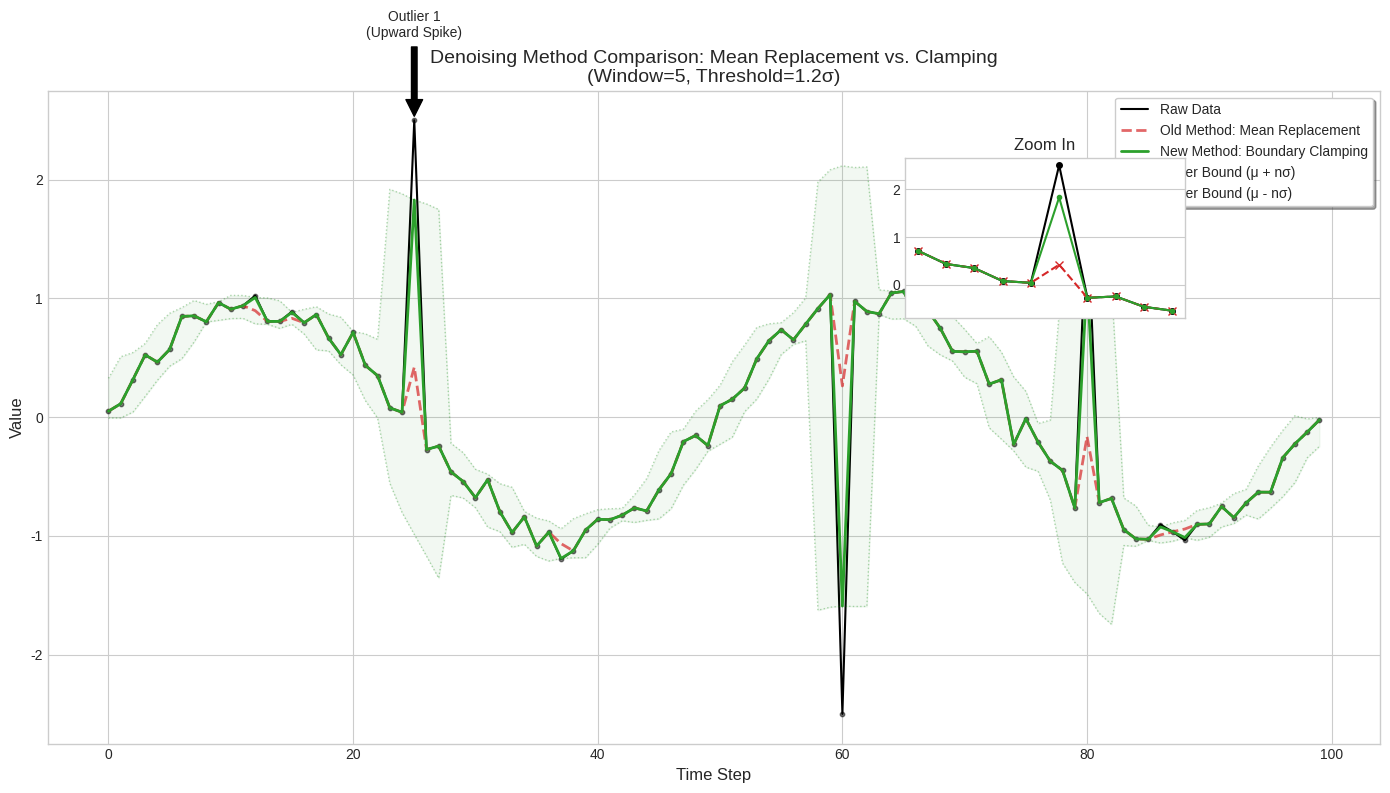

Write the Python code that produced this figure.
import numpy as np
import pandas as pd
import matplotlib.pyplot as plt
import matplotlib.patches as patches

def generate_mock_data(length=100):
    """Generate mock data with noise and artificial outliers"""
    np.random.seed(42)
    x = np.linspace(0, 4 * np.pi, length)
    # Base signal: Sine wave
    y = np.sin(x)
    # Add random noise
    noise = np.random.normal(0, 0.1, length)
    data = y + noise
    
    # Inject artificial outliers
    # 1. Upward spike
    data[25] = 2.5 
    # 2. Downward spike
    data[60] = -2.5
    # 3. Smaller continuous spike
    data[80] = 1.8
    
    return pd.Series(data)

def old_method_mean_replacement(series, window=5, threshold=2.0):
    """
    Old Method: Mean Replacement
    If |x - μ| > nσ, then x = μ
    """
    s = series.copy()
    rolling = s.rolling(window=window, center=True, min_periods=1)
    mean = rolling.mean()
    std = rolling.std().replace(0, 1e-10)
    
    # Identify outliers
    outliers = np.abs(s - mean) > (threshold * std)
    
    # Replace with mean (destroys directionality)
    s[outliers] = mean[outliers]
    return s, mean, std

def new_method_clamping(series, window=5, threshold=2.0):
    """
    New Method: Boundary Clamping
    If x > μ + nσ, then x = μ + nσ
    If x < μ - nσ, then x = μ - nσ
    """
    s = series.copy()
    rolling = s.rolling(window=window, center=True, min_periods=1)
    mean = rolling.mean()
    std = rolling.std().replace(0, 1e-10)
    
    upper = mean + threshold * std
    lower = mean - threshold * std
    
    # Identify and clamp outliers
    mask_high = s > upper
    mask_low = s < lower
    
    # Replace with boundary values (preserves directionality)
    s[mask_high] = upper[mask_high]
    s[mask_low] = lower[mask_low]
    
    return s, upper, lower

def plot_comparison():
    # 1. Prepare data
    raw_data = generate_mock_data()
    window_size = 5
    z_threshold = 1.2 # Set lower for demonstration
    
    # 2. Apply both methods
    data_old, mean_old, _ = old_method_mean_replacement(raw_data, window_size, z_threshold)
    data_new, upper_new, lower_new = new_method_clamping(raw_data, window_size, z_threshold)
    
    # 3. Plotting
    plt.figure(figsize=(14, 8))
    plt.style.use('seaborn-v0_8-whitegrid')
    
    # Plot raw data
    plt.plot(raw_data, color='black', linestyle='-', linewidth=1.5, label='Raw Data', zorder=1)
    plt.scatter(raw_data.index, raw_data, color='black', s=10, alpha=0.5)
    
    # Plot old method result
    plt.plot(data_old, color='tab:red', linestyle='--', linewidth=2, alpha=0.7, 
             label='Old Method: Mean Replacement')
    
    # Plot new method result
    plt.plot(data_new, color='tab:green', linestyle='-', linewidth=2, 
             label='New Method: Boundary Clamping')
    
    # Plot envelope (boundaries for new method)
    plt.plot(upper_new, color='green', linestyle=':', alpha=0.3, linewidth=1, label='Upper Bound (μ + nσ)')
    plt.plot(lower_new, color='green', linestyle=':', alpha=0.3, linewidth=1, label='Lower Bound (μ - nσ)')
    plt.fill_between(raw_data.index, lower_new, upper_new, color='green', alpha=0.05)

    # Annotate key areas
    # Annotate point 25 (Upward spike)
    plt.annotate('Outlier 1\n(Upward Spike)', xy=(25, 2.5), xytext=(25, 3.2),
                 arrowprops=dict(facecolor='black', shrink=0.05), ha='center')
    
    # Circle to highlight difference (optional)
    circle = patches.Circle((25, 1.0), radius=3, fill=False, color='blue', linestyle='--')
    # plt.gca().add_patch(circle) 

    plt.title(f'Denoising Method Comparison: Mean Replacement vs. Clamping\n(Window={window_size}, Threshold={z_threshold}σ)', fontsize=14)
    plt.xlabel('Time Step', fontsize=12)
    plt.ylabel('Value', fontsize=12)
    plt.legend(loc='best', frameon=True, shadow=True)
    
    # Inset plot (Zoom In)
    # Create inset axes
    ax_ins = plt.axes([0.65, 0.6, 0.2, 0.2]) # [left, bottom, width, height]
    ax_ins.plot(raw_data[20:30], color='black', marker='o', markersize=4)
    ax_ins.plot(data_old[20:30], color='tab:red', linestyle='--', marker='x', label='Old')
    ax_ins.plot(data_new[20:30], color='tab:green', linestyle='-', marker='.', label='New')
    ax_ins.set_title('Zoom In')
    ax_ins.set_xticks([])
    
    plt.tight_layout()
    
    # Save or show
    output_file = 'denoise_comparison_3.svg'
    plt.savefig(output_file)
    print(f"Chart saved to: {output_file}")
    # plt.show()

if __name__ == "__main__":
    plot_comparison()